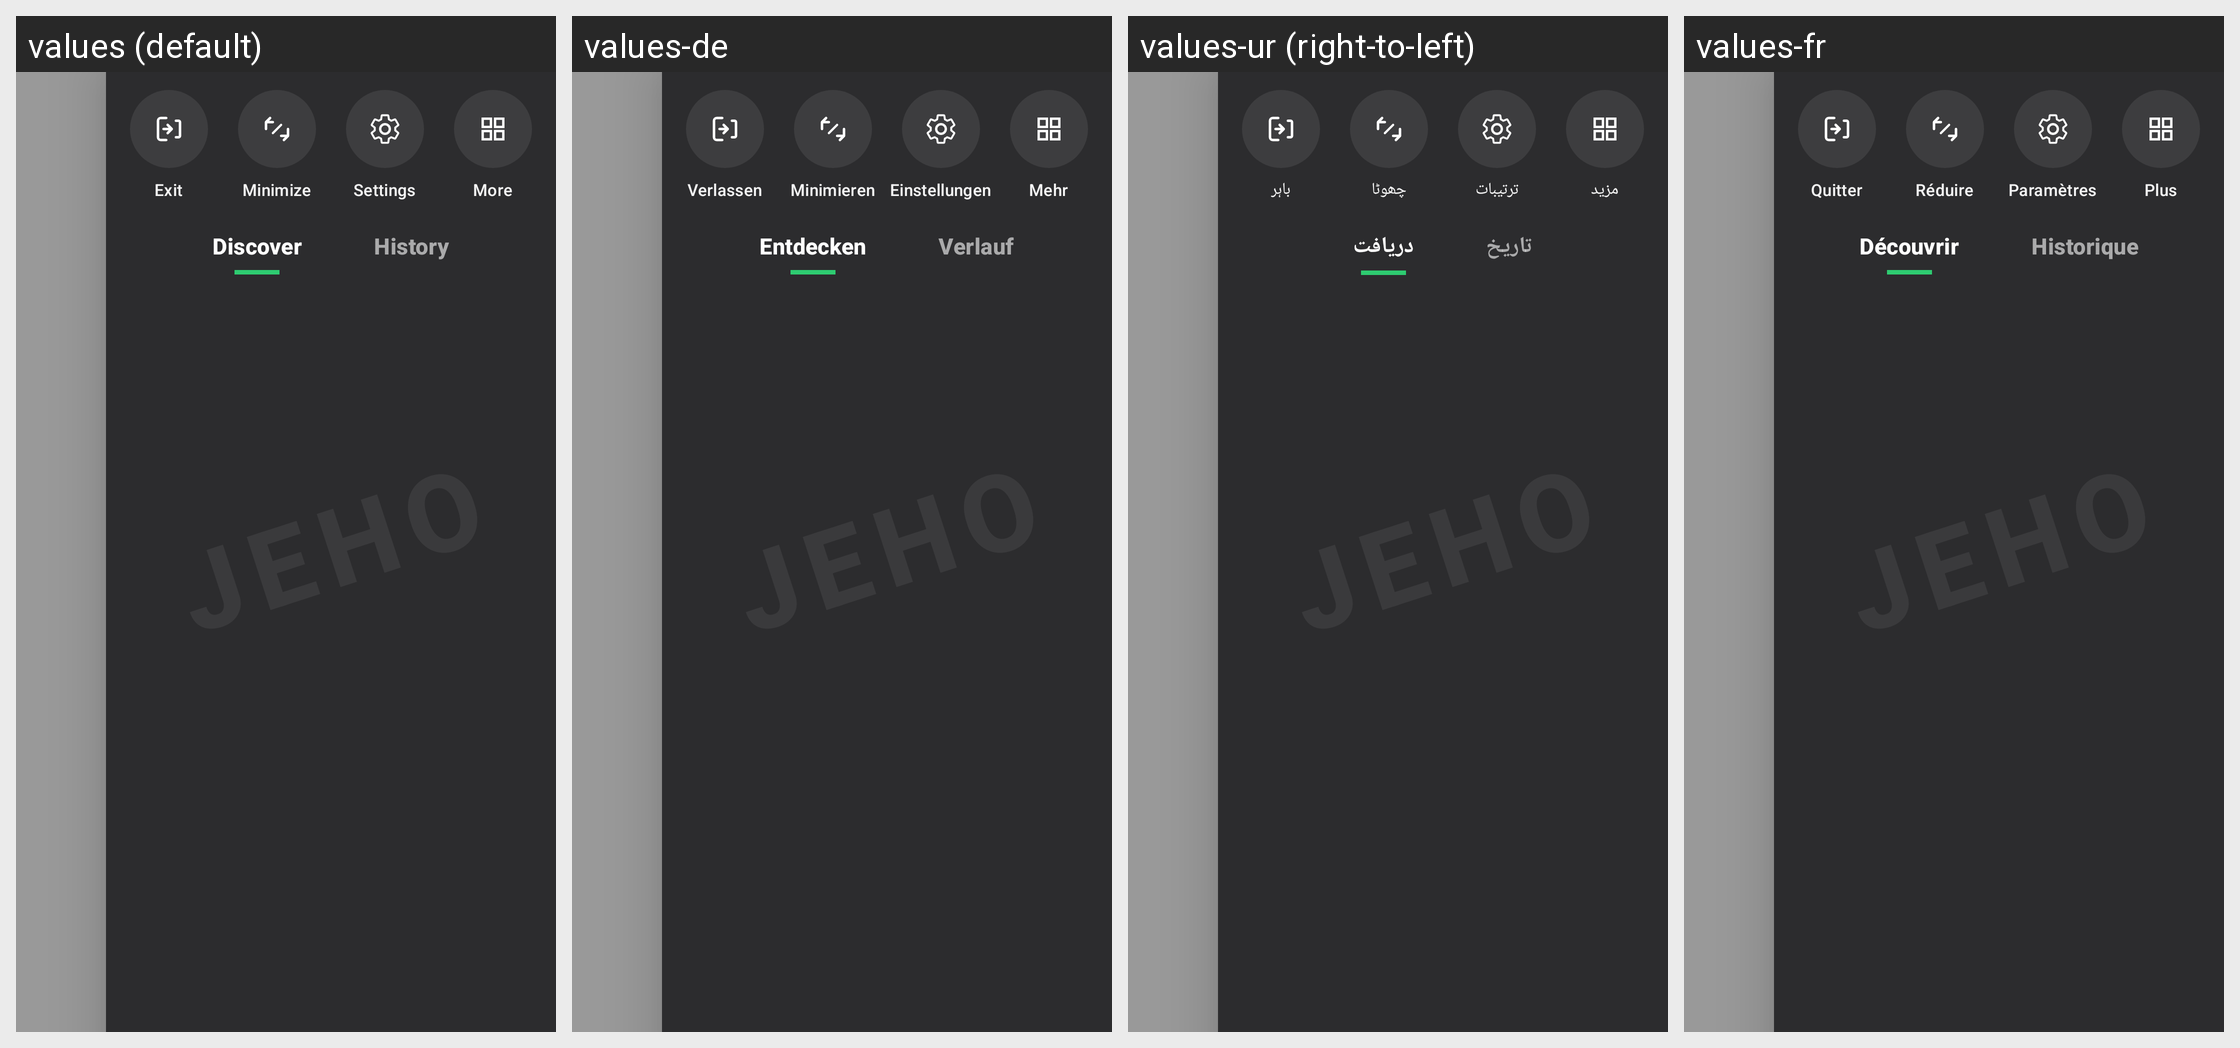

Strings drawn on this Android screen and how each of the app's shown locales translates them:
Android screen res/layout/dialog_room_side_panel.xml rendered under 4 locales, left to right: values (default), values-de, values-ur (right-to-left), values-fr. Device: Nexus 5 (rendered at 1080×1920; each locale shown at half size, 540×960, under a caption strip naming it); theme Theme.AuraLive.
Other locales in the repository, not shown: values-ar, values-es, values-hi, values-in, values-pt-rBR, values-ru, values-tr, values-zh-rCN.
Strings drawn on this screen, with the default value and each locale's value (text and hints the layout hard-codes, and strings that could not be matched under every locale, appear in the picture but are not listed):

room_side_more
  values: More
  values-de: Mehr
  values-ur: مزید
  values-fr: Plus

room_side_settings
  values: Settings
  values-de: Einstellungen
  values-ur: ترتیبات
  values-fr: Paramètres

room_side_minimize
  values: Minimize
  values-de: Minimieren
  values-ur: چھوٹا
  values-fr: Réduire

room_side_exit
  values: Exit
  values-de: Verlassen
  values-ur: باہر
  values-fr: Quitter

room_side_history
  values: History
  values-de: Verlauf
  values-ur: تاریخ
  values-fr: Historique

room_side_discover
  values: Discover
  values-de: Entdecken
  values-ur: دریافت
  values-fr: Découvrir
